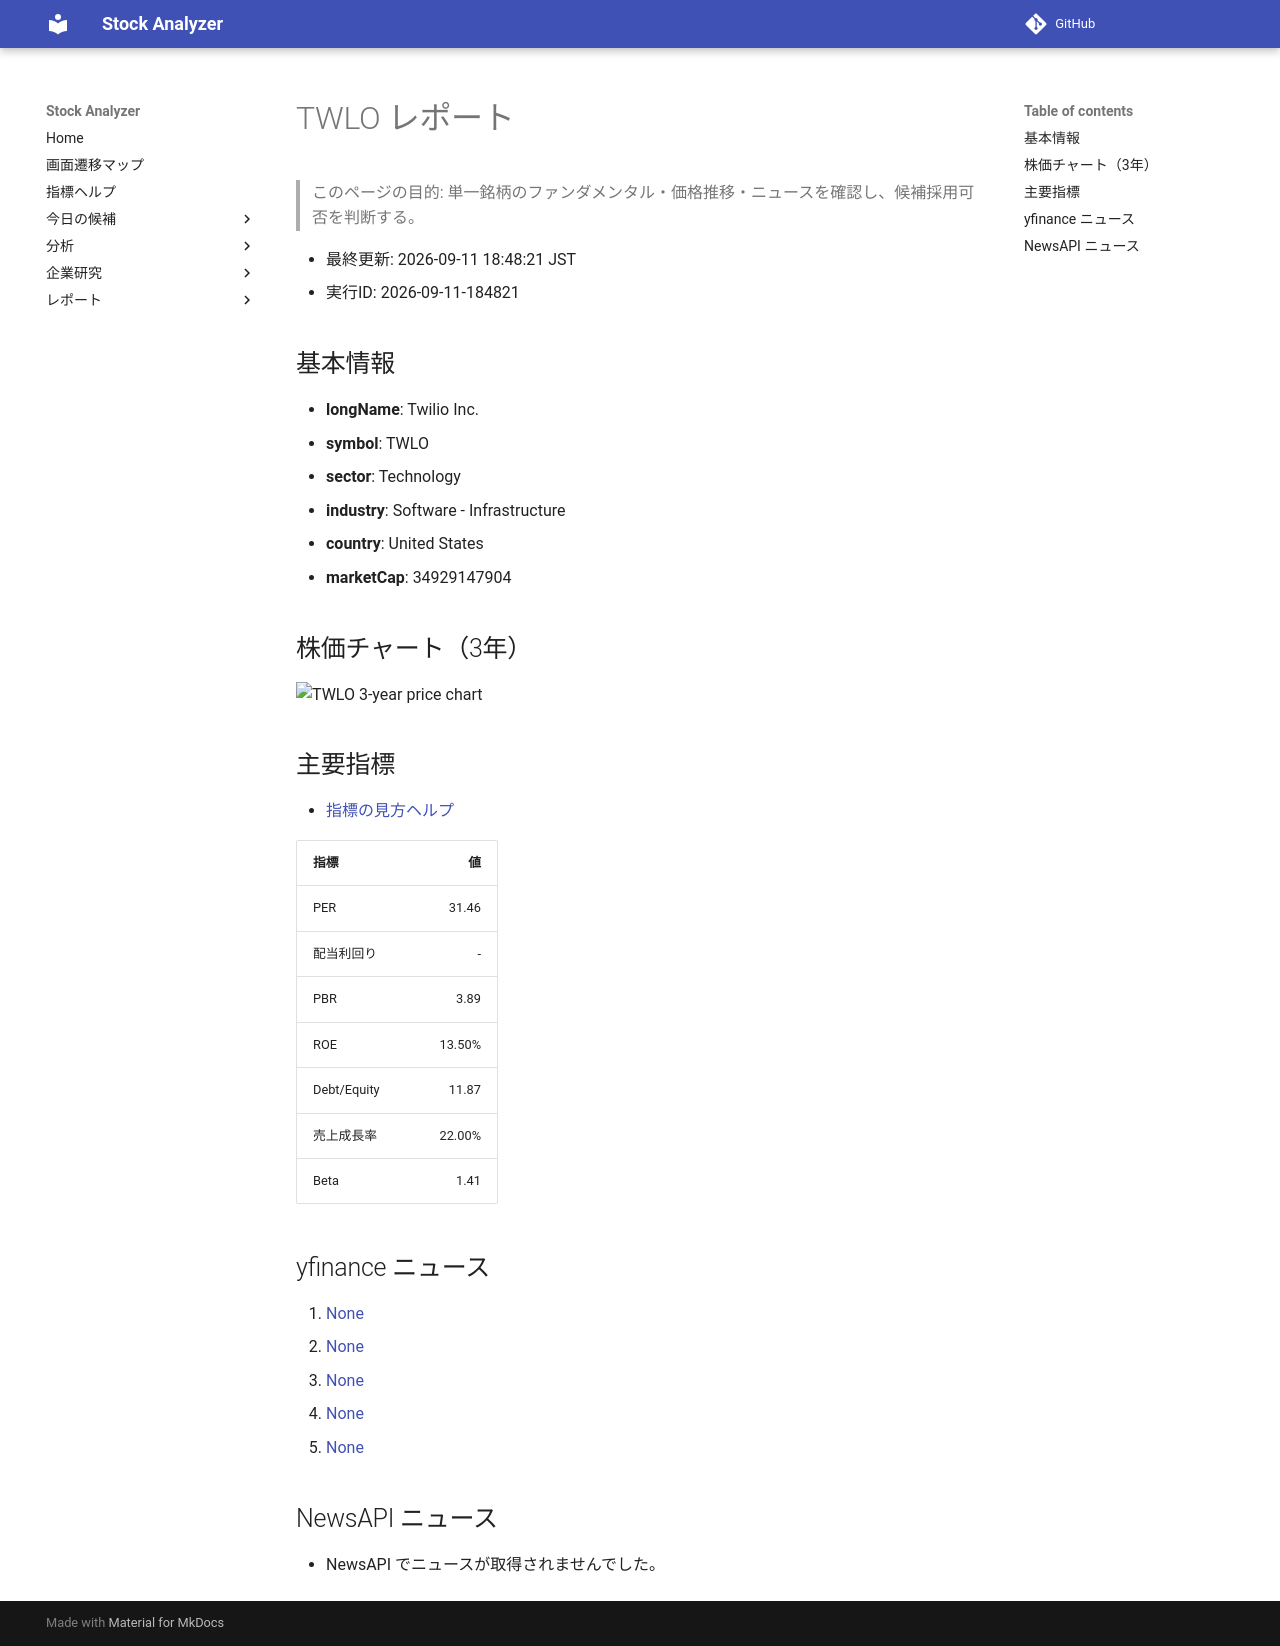

repository: Yumi-note/Making-APP · page: reports/2026-09-11/184821/TWLO/index.html · generator: mkdocs

# TWLO レポート

> このページの目的: 単一銘柄のファンダメンタル・価格推移・ニュースを確認し、候補採用可否を判断する。

- 最終更新: 2026-09-11 18:48:21 JST
- 実行ID: 2026-09-11-184821

## 基本情報

- **longName**: Twilio Inc.
- **symbol**: TWLO
- **sector**: Technology
- **industry**: Software - Infrastructure
- **country**: United States
- **marketCap**: 34929147904

## 株価チャート（3年）

![TWLO 3-year price chart](TWLO_3y.png)

## 主要指標

- [指標の見方ヘルプ](../../../../indicators.md)

| 指標 | 値 |
|---|---:|
| PER | 31.46 |
| 配当利回り | - |
| PBR | 3.89 |
| ROE | 13.50% |
| Debt/Equity | 11.87 |
| 売上成長率 | 22.00% |
| Beta | 1.41 |

## yfinance ニュース

1. [None](None)
2. [None](None)
3. [None](None)
4. [None](None)
5. [None](None)

## NewsAPI ニュース

- NewsAPI でニュースが取得されませんでした。
